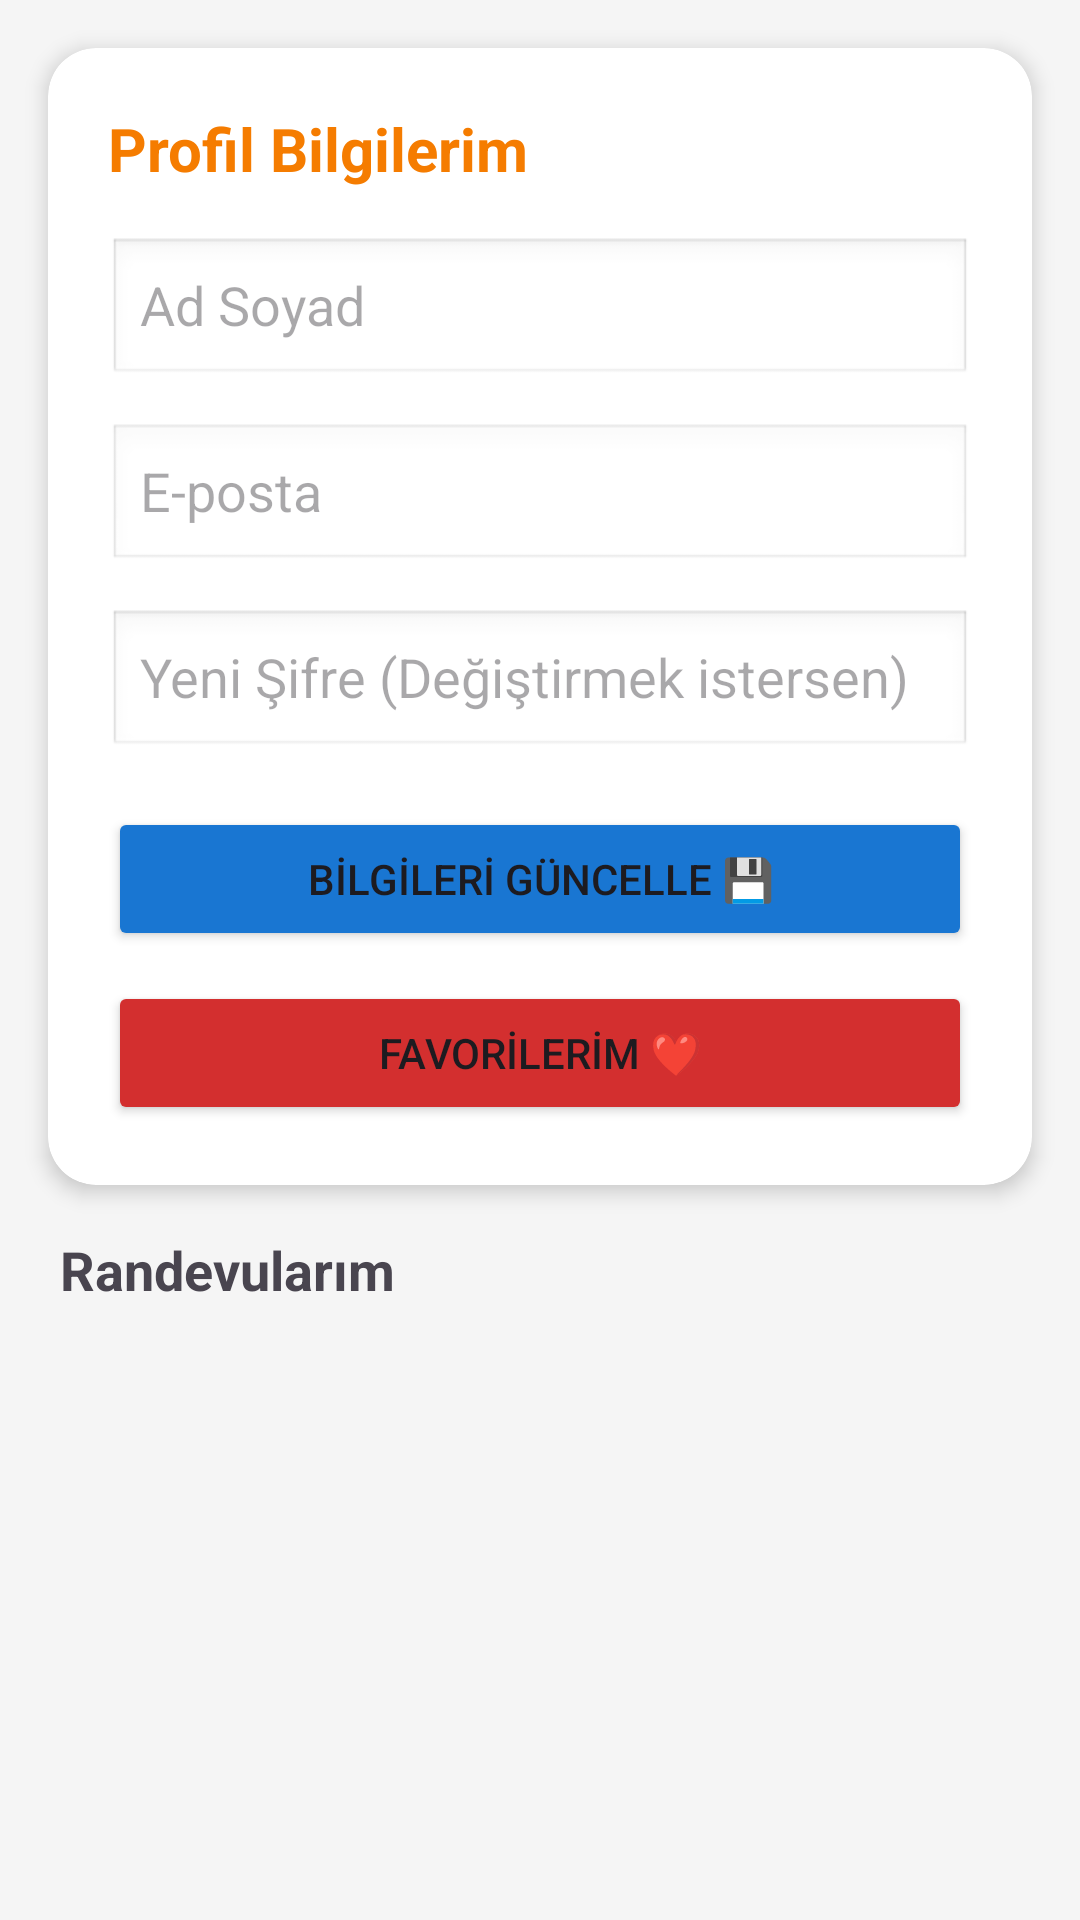

Here is an Android app screen rendered from its layout file. Give the layout XML and the strings, colors and styles it references.
<!-- AndroidManifest.xml: application theme Theme.FitRota -->
<!-- res/layout/activity_profile.xml -->
<?xml version="1.0" encoding="utf-8"?>
<LinearLayout xmlns:android="http://schemas.android.com/apk/res/android"
    xmlns:app="http://schemas.android.com/apk/res-auto"
    android:layout_width="match_parent"
    android:layout_height="match_parent"
    android:orientation="vertical"
    android:background="#F5F5F5">

    <androidx.cardview.widget.CardView
        android:layout_width="match_parent"
        android:layout_height="wrap_content"
        android:layout_margin="16dp"
        app:cardCornerRadius="16dp"
        app:cardElevation="4dp"
        app:cardBackgroundColor="#FFFFFF">

        <LinearLayout
            android:layout_width="match_parent"
            android:layout_height="wrap_content"
            android:orientation="vertical"
            android:padding="20dp">

            <TextView
                android:layout_width="wrap_content"
                android:layout_height="wrap_content"
                android:text="Profil Bilgilerim"
                android:textSize="20sp"
                android:textStyle="bold"
                android:textColor="#F57C00"
                android:layout_marginBottom="16dp"/>

            <EditText
                android:id="@+id/editTextProfileName"
                android:layout_width="match_parent"
                android:layout_height="50dp"
                android:hint="Ad Soyad"
                android:background="@android:drawable/edit_text"
                android:layout_marginBottom="12dp"/>

            <EditText
                android:id="@+id/editTextProfileEmail"
                android:layout_width="match_parent"
                android:layout_height="50dp"
                android:hint="E-posta"
                android:enabled="false"
                android:background="@android:drawable/edit_text"
                android:layout_marginBottom="12dp"/>

            <EditText
                android:id="@+id/editTextProfilePassword"
                android:layout_width="match_parent"
                android:layout_height="50dp"
                android:hint="Yeni Şifre (Değiştirmek istersen)"
                android:inputType="textPassword"
                android:background="@android:drawable/edit_text"
                android:layout_marginBottom="16dp"/>

            <Button
                android:id="@+id/btnUpdateProfile"
                android:layout_width="match_parent"
                android:layout_height="wrap_content"
                android:text="BİLGİLERİ GÜNCELLE 💾"
                android:backgroundTint="#1976D2"/>

            <Button
                android:id="@+id/btnGoToFavorites"
                android:layout_width="match_parent"
                android:layout_height="wrap_content"
                android:text="FAVORİLERİM ❤️"
                android:backgroundTint="#D32F2F"
                android:layout_marginTop="10dp"/>

        </LinearLayout>
    </androidx.cardview.widget.CardView>

    <TextView
        android:layout_width="wrap_content"
        android:layout_height="wrap_content"
        android:text="Randevularım"
        android:textSize="18sp"
        android:textStyle="bold"
        android:layout_marginStart="20dp"
        android:layout_marginBottom="10dp"/>

    <androidx.recyclerview.widget.RecyclerView
        android:id="@+id/recyclerViewBookings"
        android:layout_width="match_parent"
        android:layout_height="match_parent"
        android:padding="10dp"/>

</LinearLayout>
<!-- resources referenced by this layout -->
<resources>
  <style name="Theme.FitRota" parent="Base.Theme.FitRota" />
  <style name="Base.Theme.FitRota" parent="Theme.Material3.DayNight.NoActionBar">
          
          
      </style>
</resources>
